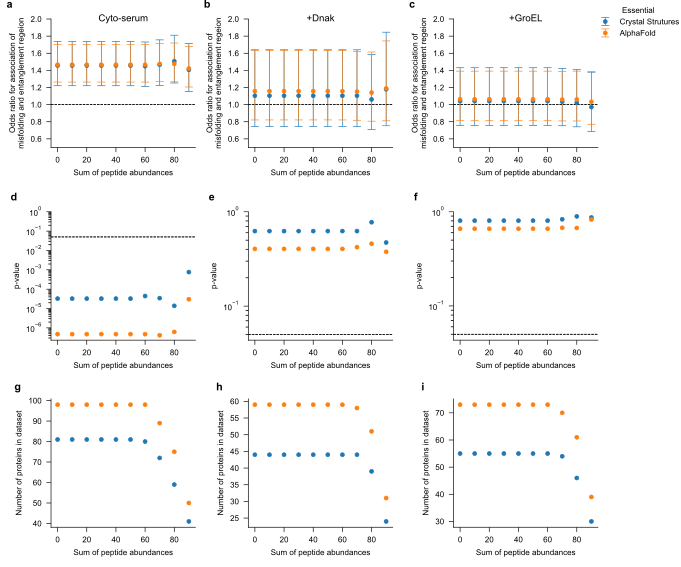

The data file committed next to this chart (first rows):
, buff, spa, cov, OR, OR_lb, OR_ub, pvalues, n, label
0, C, 0, 50, 1.457, 1.22, 1.738, 3.25287542284336e-05, 81, EXP
1, C, 10, 50, 1.457, 1.22, 1.738, 3.25287542284336e-05, 81, EXP
2, C, 20, 50, 1.457, 1.22, 1.738, 3.25287542284336e-05, 81, EXP
3, C, 30, 50, 1.457, 1.22, 1.738, 3.25287542284336e-05, 81, EXP
4, C, 40, 50, 1.457, 1.22, 1.738, 3.25287542284336e-05, 81, EXP
5, C, 50, 50, 1.457, 1.22, 1.738, 3.25287542284336e-05, 81, EXP
6, C, 60, 50, 1.449, 1.213, 1.732, 4.426703057758274e-05, 80, EXP
7, C, 70, 50, 1.465, 1.223, 1.756, 3.442903433725775e-05, 72, EXP
8, C, 80, 50, 1.506, 1.252, 1.811, 1.3801221933729124e-05, 59, EXP
9, C, 90, 50, 1.406, 1.153, 1.716, 0.0007654, 41, EXP
10, CD, 0, 50, 1.104, 0.743, 1.64, 0.6241, 44, EXP
11, CD, 10, 50, 1.104, 0.743, 1.64, 0.6241, 44, EXP
12, CD, 20, 50, 1.104, 0.743, 1.64, 0.6241, 44, EXP
13, CD, 30, 50, 1.104, 0.743, 1.64, 0.6241, 44, EXP
14, CD, 40, 50, 1.104, 0.743, 1.64, 0.6241, 44, EXP
15, CD, 50, 50, 1.104, 0.743, 1.64, 0.6241, 44, EXP
16, CD, 60, 50, 1.104, 0.743, 1.64, 0.6241, 44, EXP
17, CD, 70, 50, 1.104, 0.743, 1.64, 0.6241, 44, EXP
18, CD, 80, 50, 1.061, 0.7089, 1.586, 0.7749, 39, EXP
19, CD, 90, 50, 1.179, 0.7528, 1.846, 0.4721, 24, EXP
20, CG, 0, 50, 1.041, 0.7581, 1.43, 0.8049, 55, EXP
21, CG, 10, 50, 1.041, 0.7581, 1.43, 0.8049, 55, EXP
22, CG, 20, 50, 1.041, 0.7581, 1.43, 0.8049, 55, EXP
23, CG, 30, 50, 1.041, 0.7581, 1.43, 0.8049, 55, EXP
24, CG, 40, 50, 1.041, 0.7581, 1.43, 0.8049, 55, EXP
25, CG, 50, 50, 1.041, 0.7581, 1.43, 0.8049, 55, EXP
26, CG, 60, 50, 1.041, 0.7581, 1.43, 0.8049, 55, EXP
27, CG, 70, 50, 1.035, 0.7535, 1.422, 0.8321, 54, EXP
28, CG, 80, 50, 1.022, 0.7408, 1.411, 0.8934, 46, EXP
29, CG, 90, 50, 0.9711, 0.6845, 1.379, 0.8697, 30, EXP
0, C, 0, 50, 1.466, 1.264, 1.702, 4.753605573615261e-07, 98, AF
1, C, 10, 50, 1.466, 1.264, 1.702, 4.753605573615261e-07, 98, AF
2, C, 20, 50, 1.466, 1.264, 1.702, 4.753605573615261e-07, 98, AF
3, C, 30, 50, 1.466, 1.264, 1.702, 4.753605573615261e-07, 98, AF
4, C, 40, 50, 1.466, 1.264, 1.702, 4.753605573615261e-07, 98, AF
5, C, 50, 50, 1.466, 1.264, 1.702, 4.753605573615261e-07, 98, AF
6, C, 60, 50, 1.466, 1.264, 1.702, 4.753605573615261e-07, 98, AF
7, C, 70, 50, 1.476, 1.269, 1.716, 4.170632157407539e-07, 89, AF
8, C, 80, 50, 1.476, 1.266, 1.719, 6.196181290274438e-07, 75, AF
9, C, 90, 50, 1.422, 1.206, 1.679, 3.032658622115214e-05, 50, AF
10, CD, 0, 50, 1.157, 0.8212, 1.631, 0.4043, 59, AF
11, CD, 10, 50, 1.157, 0.8212, 1.631, 0.4043, 59, AF
12, CD, 20, 50, 1.157, 0.8212, 1.631, 0.4043, 59, AF
13, CD, 30, 50, 1.157, 0.8212, 1.631, 0.4043, 59, AF
14, CD, 40, 50, 1.157, 0.8212, 1.631, 0.4043, 59, AF
15, CD, 50, 50, 1.157, 0.8212, 1.631, 0.4043, 59, AF
16, CD, 60, 50, 1.157, 0.8212, 1.631, 0.4043, 59, AF
17, CD, 70, 50, 1.151, 0.8171, 1.623, 0.422, 58, AF
18, CD, 80, 50, 1.14, 0.8057, 1.614, 0.4587, 51, AF
19, CD, 90, 50, 1.189, 0.8106, 1.744, 0.3762, 31, AF
20, CG, 0, 50, 1.062, 0.8114, 1.391, 0.6599, 73, AF
21, CG, 10, 50, 1.062, 0.8114, 1.391, 0.6599, 73, AF
22, CG, 20, 50, 1.062, 0.8114, 1.391, 0.6599, 73, AF
23, CG, 30, 50, 1.062, 0.8114, 1.391, 0.6599, 73, AF
24, CG, 40, 50, 1.062, 0.8114, 1.391, 0.6599, 73, AF
25, CG, 50, 50, 1.062, 0.8114, 1.391, 0.6599, 73, AF
26, CG, 60, 50, 1.062, 0.8114, 1.391, 0.6599, 73, AF
27, CG, 70, 50, 1.059, 0.809, 1.387, 0.6752, 70, AF
28, CG, 80, 50, 1.06, 0.8082, 1.391, 0.673, 61, AF
29, CG, 90, 50, 1.033, 0.7703, 1.385, 0.8274, 39, AF
